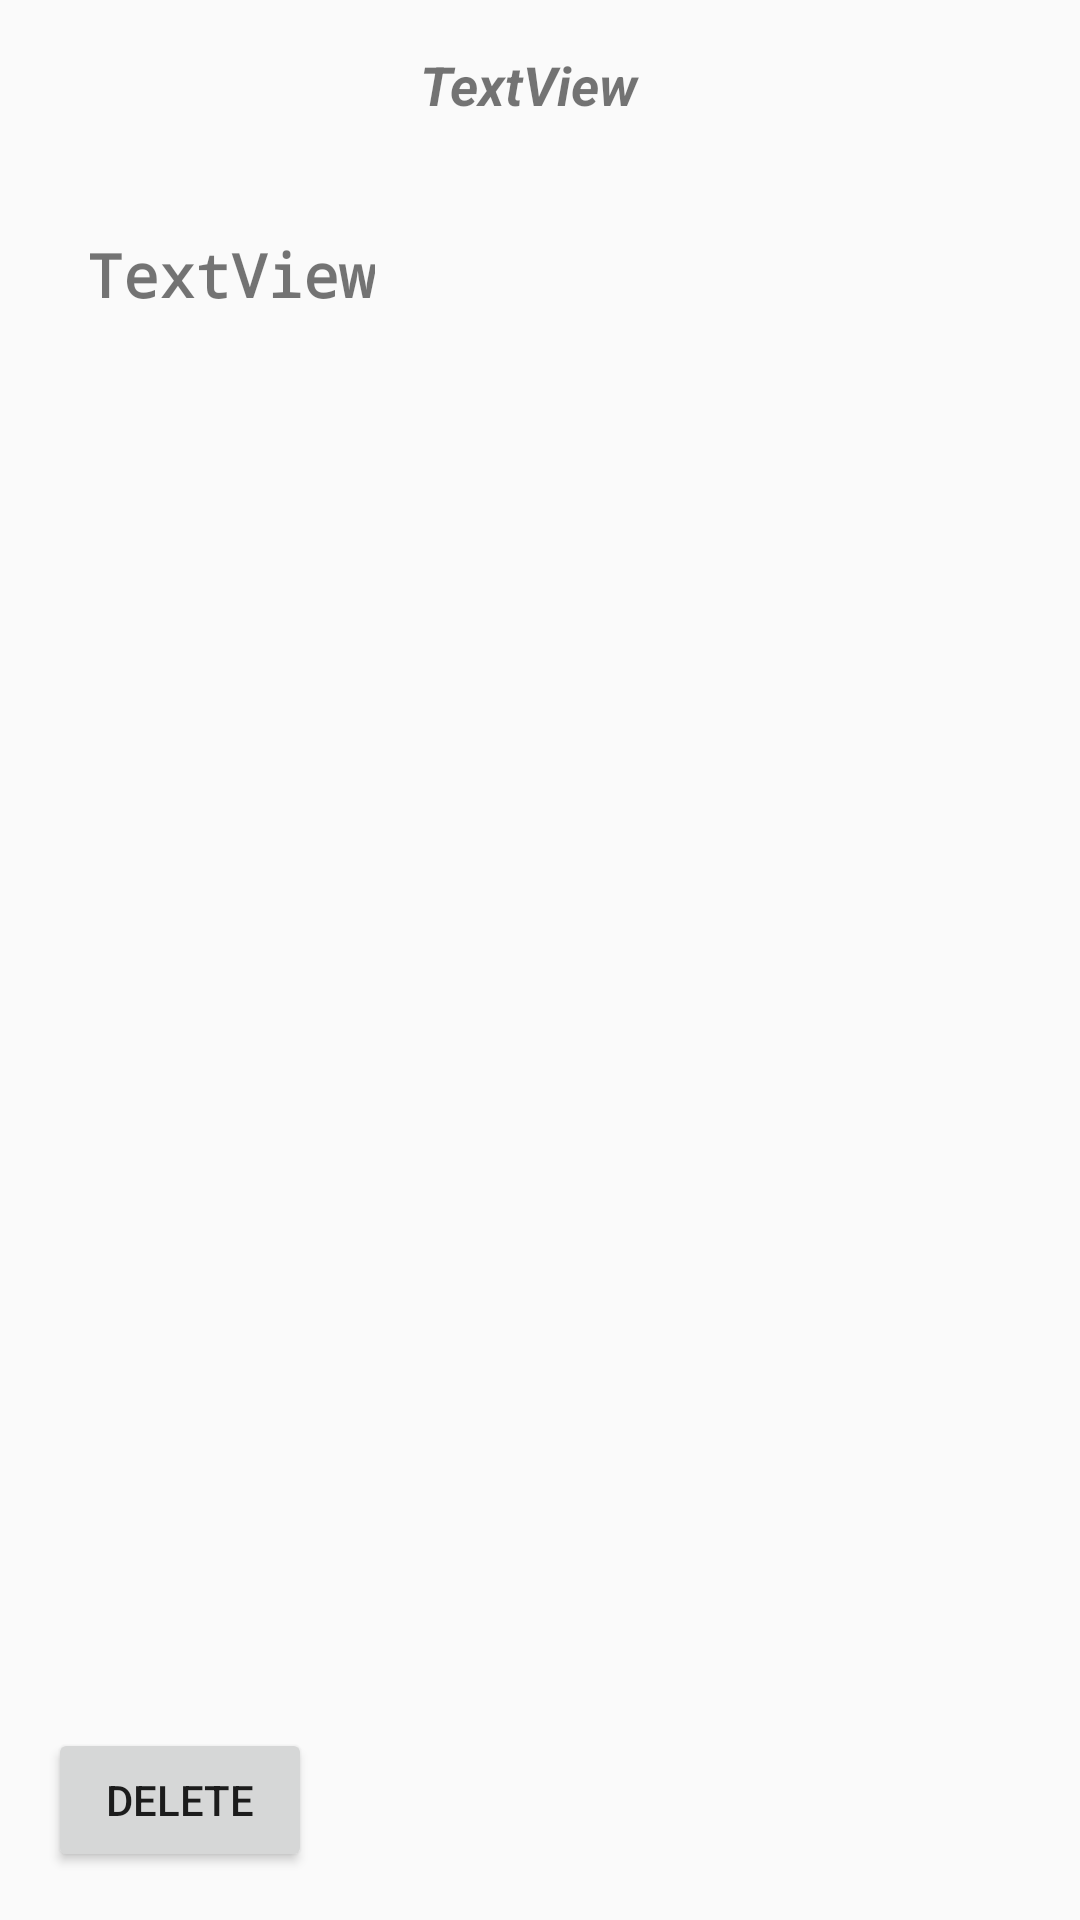

Write the Android layout XML for this screen, with the resource values it uses.
<!-- AndroidManifest.xml: application theme AppTheme -->
<!-- res/layout/detail_activity.xml -->
<?xml version="1.0" encoding="utf-8"?>
<android.support.constraint.ConstraintLayout xmlns:android="http://schemas.android.com/apk/res/android"
    xmlns:app="http://schemas.android.com/apk/res-auto"
    xmlns:tools="http://schemas.android.com/tools"
    android:layout_width="match_parent"
    android:layout_height="match_parent"
    tools:context="com.example.user.helpharp.Detail_Activity"
    tools:layout_editor_absoluteX="10dp"
    tools:layout_editor_absoluteY="25dp">

    <Button
        android:id="@+id/delete_one"
        android:layout_width="wrap_content"
        android:layout_height="wrap_content"
        android:layout_marginBottom="16dp"
        android:layout_marginStart="16dp"
        android:onClick="delete"
        android:text="Delete"
        app:layout_constraintBottom_toBottomOf="parent"
        app:layout_constraintStart_toStartOf="parent" />

    <TextView
        android:id="@+id/editor_name"
        android:layout_width="match_parent"
        android:layout_height="0dp"
        android:layout_marginBottom="462dp"
        android:layout_marginStart="140dp"
        android:layout_marginTop="16dp"
        android:text="TextView"
        android:textSize="18sp"
        android:textStyle="bold|italic"
        app:layout_constraintStart_toStartOf="parent"
        app:layout_constraintTop_toTopOf="parent" />

    <TextView
        android:id="@+id/editor_tabs"
        android:layout_width="wrap_content"
        android:layout_height="wrap_content"
        android:fontFamily="monospace"
        android:paddingLeft="11dp"
        android:paddingRight="11dp"
        android:text="TextView"
        android:textAlignment="viewStart"
        android:textSize="20sp"
        android:textStyle="bold"
        android:textIsSelectable="true"
        android:typeface="sans"
        app:layout_constraintBottom_toBottomOf="parent"
        app:layout_constraintEnd_toEndOf="parent"
        app:layout_constraintHorizontal_bias="0.074"
        app:layout_constraintStart_toStartOf="parent"
        app:layout_constraintTop_toTopOf="parent"
        app:layout_constraintVertical_bias="0.127" />

</android.support.constraint.ConstraintLayout>
<!-- resources referenced by this layout -->
<resources>
  <style name="AppTheme" parent="android:Theme.Material.Light.NoActionBar">
          <item name="android:colorPrimary">@color/colorPrimary</item>
          <item name="android:colorPrimaryDark">@color/colorPrimaryDark</item>
      </style>
  <color name="colorPrimary">#3F51B5</color>
  <color name="colorPrimaryDark">#303F9F</color>
</resources>
